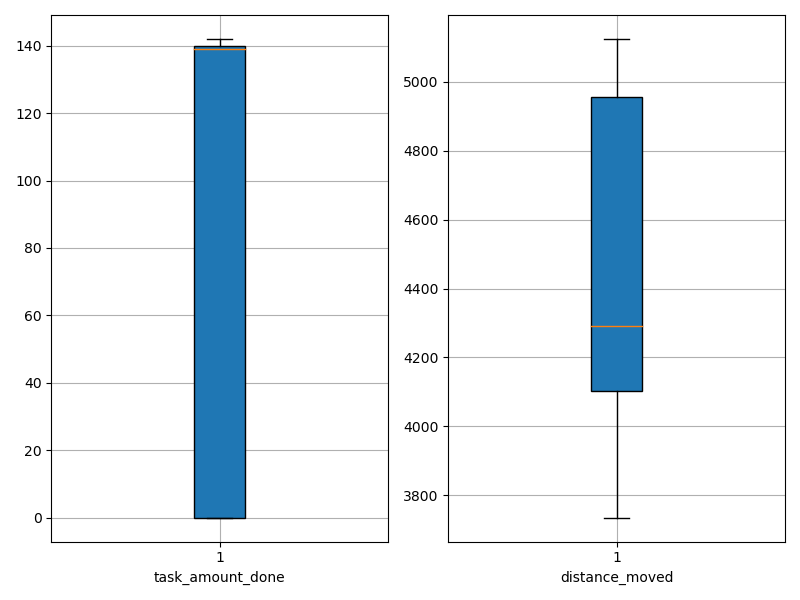

Source data for this figure (header and first rows):
agent_id, task_amount_done, distance_moved
0, 140.0, 3784
1, 140.0, 4163
2, 141.0, 4308
3, 0.0, 5114
4, 140.0, 4228
5, 141.0, 4149
6, 0.0, 5085
7, 139.0, 4073
8, 139.0, 4045
9, 139.0, 4298
10, 0.0, 4720
11, 139.0, 3909
12, 0.0, 5008
13, 0.0, 4740
14, 70.0, 4445
15, 0.0, 4992
16, 0.0, 5122
17, 141.0, 4095
18, 0.0, 4586
19, 0.0, 5083
20, 141.0, 3837
21, 139.0, 3741
22, 0.0, 4833
23, 140.0, 4132
24, 0.0, 4902
25, 0.0, 4892
26, 70.0, 4596
27, 139.0, 4287
28, 0.0, 5099
29, 140.0, 4235
30, 0.0, 5019
31, 141.0, 3903
32, 140.0, 3735
33, 0.0, 5029
34, 0.0, 4972
35, 0.0, 5125
36, 140.0, 4226
37, 0.0, 4802
38, 141.0, 4334
39, 140.0, 4019
40, 142.0, 4254
41, 142.0, 3965
42, 140.0, 4229
43, 140.0, 4195
44, 0.0, 5093
45, 138.0, 3862
46, 0.0, 5107
47, 139.0, 4275
48, 139.0, 3863
49, 140.0, 4129
